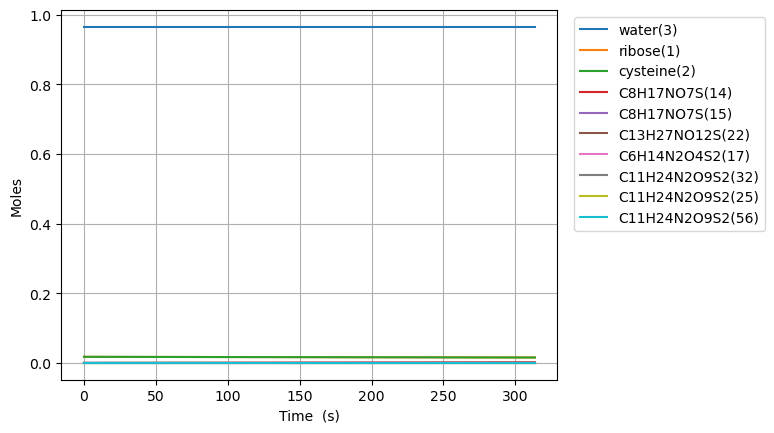

Values plotted in this chart, from the file beside it:
Time (s), Volume (m^3), Ar, He, Ne, N2, ribose(1), cysteine(2), water(3), C8H17NO7S(15), C6H14N2O4S2(17), C11H24N2O9S2(25), C8H17NO7S(14), C13H27NO12S(22), C11H24N2O9S2(32), C11H24N2O9S2(56), S(63)
0.0, 1.7543859649122806e-05, 0.0, 0.0, 0.0, 0.0, 0.01754, 0.01754, 0.9649, 0.0, 0.0, 0.0, 0.0, 0.0, 0.0, 0.0, 0.0
1e-15, 1.7543859649122806e-05, 0.0, 0.0, 0.0, 0.0, 0.01754, 0.01754, 0.9649, 4.7092619335964755e-18, 4.709251936362269e-18, 2.5281868103654034e-33, 6.83803179450757e-21, 3.670755088960834e-36, 3.668427435012633e-36, 6.81039192632968e-37, 5.134142547951907e-55
3.0000000000000002e-15, 1.7543859649122806e-05, 0.0, 0.0, 0.0, 0.0, 0.01754, 0.01754, 0.9649, 1.1628993754389938e-17, 1.1628943564266479e-17, 1.269250207716182e-32, 1.6885751982355404e-20, 1.842868881396448e-35, 1.8416962961908473e-35, 3.269011867488876e-36, 9.440391629730307e-54
7e-15, 1.7543859649122806e-05, 0.0, 0.0, 0.0, 0.0, 0.01754, 0.01754, 0.9649, 3.046604148876417e-17, 3.046573259677623e-17, 7.811499797808272e-32, 4.423787916038543e-20, 1.1341884091191047e-34, 1.1334573882900633e-34, 1.7292160842542905e-35, 6.559246164907479e-53
1.5e-14, 1.7543859649122806e-05, 0.0, 0.0, 0.0, 0.0, 0.01754, 0.01754, 0.9649, 6.814013695747849e-17, 6.813867085706705e-17, 3.7075700038528355e-31, 9.894213351644479e-20, 5.383274708007583e-34, 5.379725695989859e-34, 6.519884634937083e-35, 4.774785134599734e-52
3.1e-14, 1.7543859649122806e-05, 0.0, 0.0, 0.0, 0.0, 0.01754, 0.01754, 0.9649, 1.4348832789477047e-16, 1.434819882456582e-16, 1.6031960489595897e-30, 2.0835064222856062e-19, 2.327858033347724e-33, 2.326255469855963e-33, 1.9852679720424876e-34, 2.801094831787912e-51
6.300000000000001e-14, 1.7543859649122806e-05, 0.0, 0.0, 0.0, 0.0, 0.01754, 0.01754, 0.9649, 2.941847097688081e-16, 2.9415838719022485e-16, 6.656430355781541e-30, 4.27167659652781e-19, 9.665772369498304e-33, 9.658555240543548e-33, 5.115651939319959e-34, 1.3793676948251602e-50
1.2700000000000001e-13, 1.7543859649122806e-05, 0.0, 0.0, 0.0, 0.0, 0.01754, 0.01754, 0.9649, 5.955774735146977e-16, 5.954702473109097e-16, 2.711421246793906e-29, 8.648016945011766e-19, 3.937701388586264e-32, 3.934302734039507e-32, 1.1715567899066588e-33, 6.09752743627697e-50
2.55e-13, 1.7543859649122806e-05, 0.0, 0.0, 0.0, 0.0, 0.01754, 0.01754, 0.9649, 1.1983630009977344e-15, 1.1979302609625125e-15, 1.094181460867979e-28, 1.7400697641977874e-18, 1.5894114829353643e-31, 1.587669640786379e-31, 2.505186493500818e-33, 2.5536369549027908e-49
5.11e-13, 1.7543859649122806e-05, 0.0, 0.0, 0.0, 0.0, 0.01754, 0.01754, 0.9649, 2.403934055928836e-15, 2.4021958175855703e-15, 4.394445119908981e-28, 3.4906059035902865e-18, 6.386360225982044e-31, 6.37638968167877e-31, 5.175336821644224e-33, 1.0436464883016873e-48
1e-12, 1.7543859649122806e-05, 0.0, 0.0, 0.0, 0.0, 0.01754, 0.01754, 0.9649, 4.706763141190977e-15, 4.7000336293672e-15, 1.700766966189207e-27, 6.834403451098987e-18, 2.47396779479773e-30, 2.467832337033756e-30, 1.027604156979689e-32, 4.0754455237465023e-48
1.023e-12, 1.7543859649122806e-05, 0.0, 0.0, 0.0, 0.0, 0.01754, 0.01754, 0.9649, 4.815076165651159e-15, 4.808111890453044e-15, 1.7600929711923994e-27, 6.991678182372403e-18, 2.5602921930811435e-30, 2.553915051724789e-30, 1.0515952018074008e-32, 4.218045478378876e-48
2.047e-12, 1.7543859649122806e-05, 0.0, 0.0, 0.0, 0.0, 0.01754, 0.01754, 0.9649, 9.637360384536285e-15, 9.609506564085818e-15, 7.035171617471085e-27, 1.399382273992511e-17, 1.0252670220872008e-29, 1.0208116153426563e-29, 2.1197199758249418e-32, 1.6958149264765066e-47
4.095e-12, 1.7543859649122806e-05, 0.0, 0.0, 0.0, 0.0, 0.01754, 0.01754, 0.9649, 1.9281928820068562e-14, 1.9170726752487053e-14, 2.8052043510970146e-26, 2.7998111854984583e-17, 4.103368901839841e-29, 4.070385537914608e-29, 4.255969572016404e-32, 6.80035781371519e-47
8.191e-12, 1.7543859649122806e-05, 0.0, 0.0, 0.0, 0.0, 0.01754, 0.01754, 0.9649, 3.857106568218192e-14, 3.812832386648606e-14, 1.1141163307909537e-25, 5.600669008492077e-17, 1.6418077753839013e-28, 1.6165973241538332e-28, 8.528468765021666e-32, 2.723553210145495e-46
1e-11, 1.7543859649122806e-05, 0.0, 0.0, 0.0, 0.0, 0.01754, 0.01754, 0.9649, 4.709012050820039e-14, 4.64287785382319e-14, 1.6624281211551095e-25, 6.837668960094271e-17, 2.457677990663015e-28, 2.412205541142945e-28, 1.0415419702533996e-31, 4.227730208817395e-46
1.2287e-11, 1.7543859649122806e-05, 0.0, 0.0, 0.0, 0.0, 0.01754, 0.01754, 0.9649, 5.786020253534481e-14, 5.692249873407642e-14, 2.3556227394872406e-25, 8.401526831467525e-17, 3.489129169404493e-28, 3.4180408049650014e-28, 1.2800967957973854e-31, 6.129362489614873e-46
1.6383e-11, 1.7543859649122806e-05, 0.0, 0.0, 0.0, 0.0, 0.01754, 0.01754, 0.9649, 7.714933937955793e-14, 7.555466012191006e-14, 3.9997532276506252e-25, 1.1202384654424905e-16, 5.952301071817067e-28, 5.803698968045564e-28, 1.707346715087108e-31, 1.0898646106676348e-45
2.4575e-11, 1.7543859649122806e-05, 0.0, 0.0, 0.0, 0.0, 0.01754, 0.01754, 0.9649, 1.157276130469818e-13, 1.124430697316732e-13, 8.216787424391195e-25, 1.6804100300297572e-16, 1.2324008313374196e-27, 1.1922683799800378e-27, 2.5618465536520095e-31, 2.4525320972042056e-45
3.2767e-11, 1.7543859649122806e-05, 0.0, 0.0, 0.0, 0.0, 0.01754, 0.01754, 0.9649, 1.543058866814999e-13, 1.4874722553889387e-13, 1.3871375915013737e-24, 2.240581594610463e-16, 2.096041751808863e-27, 2.01275909736287e-27, 3.416346392196149e-31, 4.360894440882408e-45
4.0959e-11, 1.7543859649122806e-05, 0.0, 0.0, 0.0, 0.0, 0.01754, 0.01754, 0.9649, 1.928841602807665e-13, 1.84434542278539e-13, 2.1032211324230342e-24, 2.8007531591842057e-16, 3.2023293109034988e-27, 3.0518099504532813e-27, 4.270846230719178e-31, 6.814437828466739e-45
5.7343e-11, 1.7543859649122806e-05, 0.0, 0.0, 0.0, 0.0, 0.01754, 0.01754, 0.9649, 2.7004070737136043e-13, 2.5398019550088e-13, 3.974534721137579e-24, 3.9210962883107976e-16, 6.158085994693093e-27, 5.767127086974901e-27, 5.979845907702372e-31, 1.335804152306591e-44
9.0111e-11, 1.7543859649122806e-05, 0.0, 0.0, 0.0, 0.0, 0.01754, 0.01754, 0.9649, 4.243538011235908e-13, 3.861255563794674e-13, 9.345550953518228e-24, 6.161782546483217e-16, 1.502414405725686e-26, 1.356062223481827e-26, 9.397845261426575e-31, 3.2989818677357454e-44
9.999999999999999e-11, 1.7543859649122806e-05, 0.0, 0.0, 0.0, 0.0, 0.01754, 0.01754, 0.9649, 4.709236918838551e-13, 4.2425743353493703e-13, 1.1367393057270261e-23, 6.837995510545411e-16, 1.8474311492913812e-26, 1.6494381440240293e-26, 1.0429357578534005e-30, 4.0628579231191313e-44
1.1902385701340952e-10, 1.7543859649122806e-05, 0.0, 0.0, 0.0, 0.0, 0.01754, 0.01754, 0.9649, 5.605120164367838e-13, 4.953339237192765e-13, 1.5779668468381134e-23, 8.138852901451128e-16, 2.6121403408838153e-26, 2.2896747836700117e-26, 1.2413718264896077e-30, 5.755861600001998e-44
1.4793671402681904e-10, 1.7543859649122806e-05, 0.0, 0.0, 0.0, 0.0, 0.01754, 0.01754, 0.9649, 6.966702313047594e-13, 5.980617309749309e-13, 2.364596213685595e-23, 1.0115923256340258e-15, 4.0287626883485226e-26, 3.431106154944928e-26, 1.5429591268134717e-30, 8.892117744907e-44
1.7684957104022857e-10, 1.7543859649122806e-05, 0.0, 0.0, 0.0, 0.0, 0.01754, 0.01754, 0.9649, 8.328284457277211e-13, 6.946713723990064e-13, 3.281994048853526e-23, 1.2092993611153088e-15, 5.752258457475903e-26, 4.762294042359936e-26, 1.844546427115254e-30, 1.2707750181142676e-43
2.057624280536381e-10, 1.7543859649122806e-05, 0.0, 0.0, 0.0, 0.0, 0.01754, 0.01754, 0.9649, 9.689866597058495e-13, 7.855239327028654e-13, 4.318010345646129e-23, 1.4070063965892039e-15, 7.78261814260386e-26, 6.265610167785838e-26, 2.1461337273958536e-30, 1.7202758910841808e-43
2.635881420804571e-10, 1.7543859649122806e-05, 0.0, 0.0, 0.0, 0.0, 0.01754, 0.01754, 0.9649, 1.2413030863281514e-12, 9.511412673891357e-13, 6.707339356862967e-23, 1.8024204675156085e-15, 1.2763923033690471e-25, 9.732682413151824e-26, 2.7493083278966246e-30, 2.823090534137688e-43
3.1563128470459427e-10, 1.7543859649122806e-05, 0.0, 0.0, 0.0, 0.0, 0.01754, 0.01754, 0.9649, 1.4863878687683366e-12, 1.0836579252405414e-12, 9.161838077974669e-23, 2.15829313132616e-15, 1.8296552470378502e-25, 1.3294355630669575e-25, 3.292165468282604e-30, 4.047970414740362e-43
3.676744273287314e-10, 1.7543859649122806e-05, 0.0, 0.0, 0.0, 0.0, 0.01754, 0.01754, 0.9649, 1.7314726497694182e-12, 1.2023112335115312e-12, 1.1848948964771084e-22, 2.5141657951158588e-15, 2.4823397991832226e-25, 1.7193607502399757e-25, 3.835022608611123e-30, 5.4929682218628124e-43
4.197175699528685e-10, 1.7543859649122806e-05, 0.0, 0.0, 0.0, 0.0, 0.01754, 0.01754, 0.9649, 1.9765574293320094e-12, 1.3085842550504723e-12, 1.4725911681787086e-22, 2.870038458885597e-15, 3.234446137925216e-25, 2.1368397104811256e-25, 4.3778797488856556e-30, 7.158083956986911e-43
4.717607125770056e-10, 1.7543859649122806e-05, 0.0, 0.0, 0.0, 0.0, 0.01754, 0.01754, 0.9649, 2.2216422074566143e-12, 1.40375645809121e-12, 1.7758092400155615e-22, 3.2259111226361122e-15, 4.0859744853230215e-25, 2.5768473884087137e-25, 4.920736889108622e-30, 9.04331761822695e-43
5.238038552011427e-10, 1.7543859649122806e-05, 0.0, 0.0, 0.0, 0.0, 0.01754, 0.01754, 0.9649, 2.4667269841436717e-12, 1.488970652780683e-12, 2.0916086211716714e-22, 3.5817837863680415e-15, 5.036924896677176e-25, 3.035117360282465e-25, 5.463594029282736e-30, 1.1148669208345616e-42
5.758469978252798e-10, 1.7543859649122806e-05, 0.0, 0.0, 0.0, 0.0, 0.01754, 0.01754, 0.9649, 2.7118117593935666e-12, 1.565263467330325e-12, 2.41744217808006e-22, 3.9376564500819445e-15, 6.087297323623025e-25, 3.5079538954808545e-25, 6.0064511694095796e-30, 1.3474138724252179e-42
6.278901404494169e-10, 1.7543859649122806e-05, 0.0, 0.0, 0.0, 0.0, 0.01754, 0.01754, 0.9649, 2.956896533206638e-12, 1.6335718653710897e-12, 2.751126852260378e-22, 4.293529113778313e-15, 7.23709171446498e-25, 3.992189473232426e-25, 6.549308309491067e-30, 1.601972616848292e-42
7.319764256976912e-10, 1.7543859649122806e-05, 0.0, 0.0, 0.0, 0.0, 0.01754, 0.01754, 0.9649, 3.4470660765234315e-12, 1.7495111542939547e-12, 3.434957548428991e-22, 5.005274441120066e-15, 9.83494641857373e-25, 4.984567365110393e-25, 7.635022589523064e-30, 2.1771254836266026e-42
8.360627109459654e-10, 1.7543859649122806e-05, 0.0, 0.0, 0.0, 0.0, 0.01754, 0.01754, 0.9649, 3.9372356140959034e-12, 1.8424902967172594e-12, 4.1317902037132354e-22, 5.717019768395994e-15, 1.2830488982074748e-24, 5.995839200075722e-25, 8.720736869388127e-30, 2.840325521309349e-42
9.401489961942396e-10, 1.7543859649122806e-05, 0.0, 0.0, 0.0, 0.0, 0.01754, 0.01754, 0.9649, 4.4274051459253956e-12, 1.9170488314059095e-12, 4.83397020054233e-22, 6.428765095608042e-15, 1.6223719434012003e-24, 7.014897193903322e-25, 9.806451149092586e-30, 3.5915727298019305e-42
9.999999999999999e-10, 1.7543859649122806e-05, 0.0, 0.0, 0.0, 0.0, 0.01754, 0.01754, 0.9649, 4.709259169002249e-12, 1.9530294661127407e-12, 5.238064110342758e-22, 6.8380281621411515e-15, 1.835495601136436e-24, 7.601361266407202e-25, 1.0430751356600048e-29, 4.0634200288697704e-42
1.0442352814425138e-09, 1.7543859649122806e-05, 0.0, 0.0, 0.0, 0.0, 0.01754, 0.01754, 0.9649, 4.917574672012874e-12, 1.976820687399106e-12, 5.536389970438855e-22, 7.140510422757618e-15, 2.00146377849208e-24, 8.034328892009662e-25, 1.0892165428640896e-29, 4.430867109082549e-42
1.148321566690788e-09, 1.7543859649122806e-05, 0.0, 0.0, 0.0, 0.0, 0.01754, 0.01754, 0.9649, 5.407744192359045e-12, 2.024730819113348e-12, 6.235711868771899e-22, 7.852255749845743e-15, 2.420324402279746e-24, 9.04928972264246e-25, 1.1977879708036087e-29, 5.358208659129456e-42
1.2524078519390623e-09, 1.7543859649122806e-05, 0.0, 0.0, 0.0, 0.0, 0.01754, 0.01754, 0.9649, 5.8979137069644096e-12, 2.0631336556365056e-12, 6.9298753791231745e-22, 8.564001076873154e-15, 2.878953813124389e-24, 1.0056788067243342e-24, 1.3063593987280183e-29, 6.373597379920925e-42
1.3564941371873365e-09, 1.7543859649122806e-05, 0.0, 0.0, 0.0, 0.0, 0.01754, 0.01754, 0.9649, 6.388083215829321e-12, 2.0939100162268238e-12, 7.617779592688499e-22, 9.27574640384035e-15, 3.377352009847481e-24, 1.1055224617557848e-24, 1.414930826637439e-29, 7.477033271435258e-42
1.4605804224356107e-09, 1.7543859649122806e-05, 0.0, 0.0, 0.0, 0.0, 0.01754, 0.01754, 0.9649, 6.8782527189540126e-12, 2.1185738952480737e-12, 8.298949020637159e-22, 9.98749173074768e-15, 3.915518991856786e-24, 1.2043907551466661e-24, 1.5235022545319587e-29, 8.668516333650615e-42
1.6687529929321592e-09, 1.7543859649122806e-05, 0.0, 0.0, 0.0, 0.0, 0.01754, 0.01754, 0.9649, 7.858591707983297e-12, 2.1541334593272193e-12, 9.64136890805354e-22, 1.1410982384383555e-14, 5.111159309001987e-24, 1.3992419337346182e-24, 1.7406451102764032e-29, 1.1315623970097285e-41
1.8498431831412033e-09, 1.7543859649122806e-05, 0.0, 0.0, 0.0, 0.0, 0.01754, 0.01754, 0.9649, 8.711392678264278e-12, 2.1745323105562832e-12, 1.0789141815537931e-21, 1.264928286063073e-14, 6.280630611613438e-24, 1.565845622744704e-24, 1.9295385891119286e-29, 1.390479563500716e-41
2.0309333733502474e-09, 1.7543859649122806e-05, 0.0, 0.0, 0.0, 0.0, 0.01754, 0.01754, 0.9649, 9.564193631171075e-12, 2.1884309356773737e-12, 1.1921011151731956e-21, 1.3887583336698265e-14, 7.570479360123576e-24, 1.7301449552788465e-24, 2.118432067902346e-29, 1.6760480200422337e-41
2.2120235635592917e-09, 1.7543859649122806e-05, 0.0, 0.0, 0.0, 0.0, 0.01754, 0.01754, 0.9649, 1.0416994566703668e-11, 2.1979292254468767e-12, 1.3039821397675415e-21, 1.512588381258612e-14, 8.980705550819702e-24, 1.89255200044924e-24, 2.3073255466475465e-29, 1.9882677666226684e-41
2.393113753768336e-09, 1.7543859649122806e-05, 0.0, 0.0, 0.0, 0.0, 0.01754, 0.01754, 0.9649, 1.1269795484861957e-11, 2.2044161296174694e-12, 1.4148349262049744e-21, 1.6364184288294166e-14, 1.0511309179650201e-23, 2.053469102627765e-24, 2.4962190253473488e-29, 2.3271388032303926e-41
2.5742039439773803e-09, 1.7543859649122806e-05, 0.0, 0.0, 0.0, 0.0, 0.01754, 0.01754, 0.9649, 1.2122596385645825e-11, 2.2088366014195685e-12, 1.5248954173281143e-21, 1.7602484763822214e-14, 1.2162290242891574e-23, 2.2132381622695983e-24, 2.6851125040016546e-29, 2.692661129853727e-41
2.7552941341864247e-09, 1.7543859649122806e-05, 0.0, 0.0, 0.0, 0.0, 0.01754, 0.01754, 0.9649, 1.2975397269055172e-11, 2.211844392390326e-12, 1.634350581763408e-21, 1.8840785239170133e-14, 1.3933648736888678e-23, 2.3721301095154726e-24, 2.874005982610397e-29, 3.0848347464810053e-41
2.936384324395469e-09, 1.7543859649122806e-05, 0.0, 0.0, 0.0, 0.0, 0.01754, 0.01754, 0.9649, 1.382819813508991e-11, 2.213895954010886e-12, 1.7433448901685323e-21, 2.0079085714337785e-14, 1.582538465806466e-23, 2.530354286893995e-24, 3.062899461173429e-29, 3.5036596531005696e-41
3.1174745146045133e-09, 1.7543859649122806e-05, 0.0, 0.0, 0.0, 0.0, 0.01754, 0.01754, 0.9649, 1.4680998983749962e-11, 2.2153003378260896e-12, 1.8519923676578665e-21, 2.131738618932507e-14, 1.7837498002738626e-23, 2.688075922502985e-24, 3.2517929396906907e-29, 3.949135849700716e-41
3.2985647048135576e-09, 1.7543859649122806e-05, 0.0, 0.0, 0.0, 0.0, 0.01754, 0.01754, 0.9649, 1.553379981503526e-11, 2.2162623142025298e-12, 1.9603832428393916e-21, 2.255568666413189e-14, 1.9969988767197194e-23, 2.84542576531715e-24, 3.440686418162208e-29, 4.4212633362697594e-41
3.660745085231646e-09, 1.7543859649122806e-05, 0.0, 0.0, 0.0, 0.0, 0.01754, 0.01754, 0.9649, 1.7239401425481435e-11, 2.2173497780488382e-12, 2.1766475525723195e-21, 2.503228761320386e-14, 2.4596102540543403e-23, 3.159375761240468e-24, 3.818473374967594e-29, 5.44547217926789e-41
4.0229254656497345e-09, 1.7543859649122806e-05, 0.0, 0.0, 0.0, 0.0, 0.01754, 0.01754, 0.9649, 1.8945002966428145e-11, 2.2178232364649004e-12, 2.392502544225027e-21, 2.7508888561553288e-14, 2.9703725948587316e-23, 3.4727327657912674e-24, 4.196260331589405e-29, 6.576286182001485e-41
4.385105846067823e-09, 1.7543859649122806e-05, 0.0, 0.0, 0.0, 0.0, 0.01754, 0.01754, 0.9649, 2.0650604437875244e-11, 2.2180403021984363e-12, 2.6081398671129787e-21, 2.998548950917996e-14, 3.529285896197467e-23, 3.7857744464629345e-24, 4.5740472880274747e-29, 7.813705344377115e-41
4.747286226485912e-09, 1.7543859649122806e-05, 0.0, 0.0, 0.0, 0.0, 0.01754, 0.01754, 0.9649, 2.2356205839822657e-11, 2.218177949510993e-12, 2.8236685262656996e-21, 3.246209045608376e-14, 4.1363501551236647e-23, 4.0986587261083095e-24, 4.951834244281793e-29, 9.157729666301403e-41
5.1094666069040004e-09, 1.7543859649122806e-05, 0.0, 0.0, 0.0, 0.0, 0.01754, 0.01754, 0.9649, 2.4061807172270342e-11, 2.218267915155452e-12, 3.0391407995706945e-21, 3.4938691402264614e-14, 4.791565368682441e-23, 4.4114613431811724e-24, 5.329621200352253e-29, 1.060835914768095e-40
... 317 more rows
